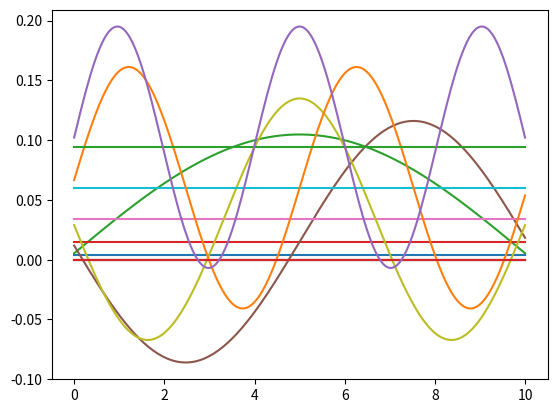
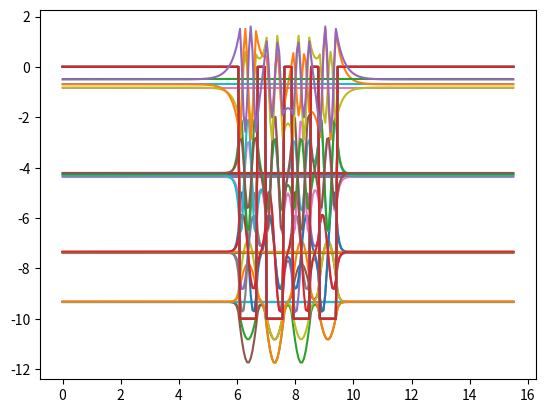
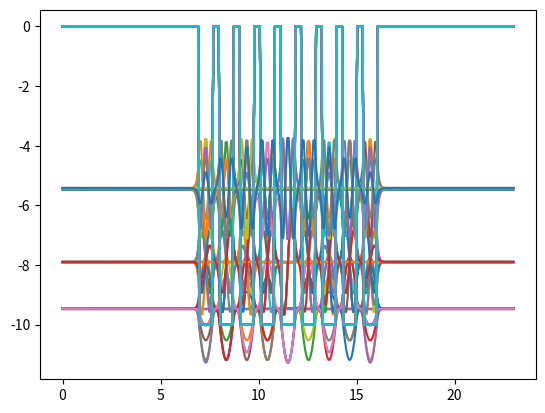
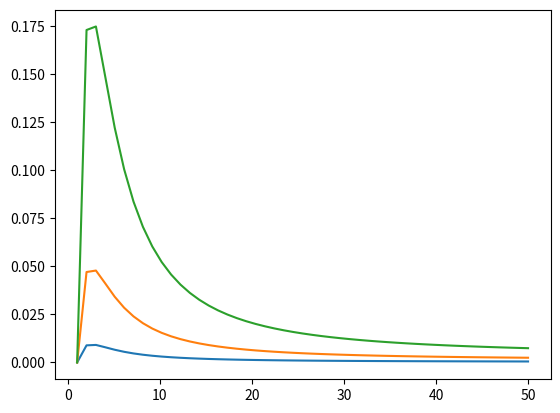

The matplotlib source for these figures, in order: (Note: this script raises an exception after producing the figures.)
import numpy as np
from scipy.linalg import eigh_tridiagonal
from matplotlib import pyplot as plt

from scipy.constants import hbar as h_bar, eV as ev, m_e as me

n_box = 100
ev = 1.6e-19
L_well = 1 #nm
L_box = 20*L_well
well_d = 10 #eV
fact = 1e+18*(h_bar**2)/(me*ev) #scale fact s.t. energy also is of order 1e-9


# n-welled potential
def well(num_w, V0=-well_d):
    n_w = 10 # antall punkter i brønnen
    n_uw = 5 # antall punkter mellom b#rønnene
    V1 = np.array([[V0]*n_w +[0]*n_uw]).flatten() # one well with zero potential to the right
    V_mid = np.tile(V1, num_w)
    V_front = np.zeros(n_w*10)
    V_back = np.zeros(n_w*10 - n_uw)
    V = np.append(V_front, V_mid)
    V = np.append(V, V_back)
    well_voids = max(num_w - 1, 0)
    L = num_w * L_well + well_voids * n_uw * (L_well/n_w) + 10 * L_well
    return V, L


def analyze(num_w, ad_en=0):
    V, L = well(num_w)
    n = len(V)
    x_vec = np.linspace(0, L, n)
    if num_w == 0:
        iter_lim = 3 + ad_en
    else:
        iter_lim = num_w*3 + ad_en
    delta_x = L/(n+1)
    
    main_diag = np.ones(n)
    main_diag *= fact/(delta_x**2)
    main_diag += V
    off_diag = np.ones(n-1)
    off_diag *= -fact/(2*delta_x**2)
    
    #H = np.zeros([n, n])
    #np.fill_diagonal(H, main_diag)
    #np.fill_diagonal(H[1:], off_diag)
    #np.fill_diagonal(H[:,1:], off_diag)
    #energies, wave_funcs = np.linalg.eigh(H)
    
    energies, wave_funcs = eigh_tridiagonal(main_diag, off_diag)
    wave_funcs = wave_funcs.T
    
    return x_vec, energies, wave_funcs, iter_lim, L, V


def band_widths(lower, upper):
    x_vec = np.linspace(lower, upper, upper-lower)
    bw = np.zeros([3, upper-lower])
    for i in range(lower, upper):
        _,energies, _,_,_,_ = analyze(i)
        for j in range(3):
            bw[j][i-lower] = np.absolute(energies[i*j] - energies[(j+1)*i -1])


    for i in range(3):
        plt.plot(x_vec, bw[i])
    plt.savefig("bw.png")
    plt.show()
    

def plot_well_wave_funcs(num_w, ad_w=0):
    x_vec, energies, wave_funcs, iter_lim, L, V = analyze(num_w, ad_w)
    scale = well_d
    if num_w == 0:
        scale = 1
    for i in range(iter_lim): 
        plt.plot([0, L], [energies[i]]*2)
        plt.plot(x_vec, V)
        plt.plot(x_vec, energies[i] + wave_funcs[i]*scale)
    #plt.savefig("figW" + str(num_w) + "E" + str(iter_lim) + ".png")
    plt.show()
    

plot_well_wave_funcs(0,2)
plot_well_wave_funcs(4, 3)
plot_well_wave_funcs(9)

band_widths(1, 50)

#analytisk løsning
import math

L = 1e-8
n = 100
k_j = math.pi/L
energy_factor = (h_bar**2)/(2*me)
x = np.linspace(0, L, n)
scale = 0.00001 #for å skalere bølgefunksjonene

def wave_func(j, x):
        return math.sqrt(2/L)*np.sin(k_j*j*x)

def plot_analytic(levels):
    for j in range(1, levels+1):
        energy = energy_factor*((k_j*j)**2)/ev
        plt.plot([0, L], [energy]*2)
        plt.plot([0, L], [0]*2) #potensialnivået ved V=0
        plt.plot(x, energy + wave_func(j, x)*scale)
    plt.title("Analytical - Wells: 0, Energy-levels: " + str(levels))
    plt.savefig("analyticW0E" + str(levels) + ".png")
    plt.show()

'''
Plots left and right hand side of trancendental equation of z(E), and 
numerically calculates crossing points(??) between the graphs, giving 
z-values corresponding to allowed energy levels.

Then computes the energies from the z-values
'''

from scipy import optimize as opt

z_vec_tan = np.linspace(0.5, 4.5, 10000)
z_vec = np.linspace(0.5, 4, 10000)

V0 = well_d #ev

a = L_well/2 # 0.5 nm
h_bar *= 1e9

z0 = (a/h_bar) * np.sqrt(2*me*V0*ev)
print("z0: ", z0)

RS = lambda z : np.sqrt((z0/z)**2 - 1)
RS_asym = lambda z: -1/np.sqrt((z0/z)**2 - 1)
LS = lambda z : np.tan(z)

'''
def RS_p(z):
    print((z0/z)**2 - 1)
    return (z0/z)**2 - 1
'''

for i in range(len(z_vec_tan)):
    if np.absolute(np.tan(z_vec_tan[i])) > 15:
        z_vec_tan[i] = np.nan
        
RS_p(z_vec)
plt.plot(z_vec_tan, LS(z_vec_tan))
plt.plot(z_vec, RS(z_vec))
plt.plot(z_vec, RS_asym(z_vec))
plt.ylim([-5, 5])
plt.show()

z_0 = np.array([1.2, 3.5]) # eye balled estimates for intersectioins (symetric)
z_0_asym = 2.5 # eye balled estimate for intersection (asymetric)

f = lambda z : RS(z) - LS(z)
f_asym = lambda z : RS_asym(z) - LS(z)
z_0 = opt.fsolve(f, z_0)
z_0_asym = opt.fsolve(f_asym, z_0_asym)

E = lambda z : -V0 + (z*h_bar)/(2*me*a)

_,num_E,_,_,_,_ = analyze(1)

z_0 = np.array([z_0[0], z_0_asym[0], z_0[1]])
print(z_0)

for i in range(3):
    print(f"E_analytic {i+1}:  {E(z_0[i])}")
    
for i in range(3):
    print("E_numeric" + str(i+1) + ": ", num_E[i] )

'''
Plots left and right hand side of trancendental equation of z(E), and 
numerically calculates crossing points(??) between the graphs, giving 
z-values corresponding to allowed energy levels.

Then computes the energies from the z-values
'''

from scipy import optimize as opt

z_vec_tan = np.linspace(0.5, 4.5, 10000)
z_vec = np.linspace(0.5, 4, 10000)


a = L_well/2
z0 = (a/(h_bar)) * np.sqrt(2*me*V0)
print(z0)
RS = lambda z : np.sqrt(((z0/z)**2 - 1))
RS_asym = lambda z: -1/np.sqrt((z0/z)**2 - 1)
LS = lambda z : np.tan(z)
def RS_p(z):
    print((z0/z)**2 - 1)
    return (z0/z)**2 - 1

for i in range(len(z_vec_tan)):
    if np.absolute(np.tan(z_vec_tan[i])) > 16:
        z_vec_tan[i] = np.nan
RS_p(z_vec)
plt.plot(z_vec_tan, LS(z_vec_tan))
plt.plot(z_vec, RS(z_vec))
plt.plot(z_vec, RS_asym(z_vec))
plt.ylim([-5, 5])
plt.show()

z_0 = np.array([1.2, 3.5]) # eye balled estimates for intersectioins (symetric)
z_0_asym = 2.5 # eye balled estimate for intersection (asymetric)

f = lambda z : RS(z) - LS(z)
f_asym = lambda z : RS_asym(z) - LS(z)
z_0 = opt.fsolve(f, z_0)
z_0_asym = opt.fsolve(f_asym, z_0_asym)

E = lambda z : -V0 + (z*h_bar)/(2*me*a)*15

_,num_E,_,_,_,_ = analyze(1)

z_0 = np.array([z_0[0], z_0_asym[0], z_0[1]])
print(z_0)

for i in range(3):
    print(f"E_analytic {i+1}:  {E(z_0[i])}")
    
for i in range(3):
    print("E_numeric" + str(i+1) + ": ", num_E[i] )

plot_well_wave_funcs(2)
plot_well_wave_funcs(1)

_,energies_2_well,_,_,_,_ = analyze(2)
_,energies_1_well,_,_,_,_ = analyze(1)
bind_energy = np.absolute(2*np.sum(energies_1_well[:3]) - np.sum(energies_2_well[:3*2]))


plot_well_wave_funcs(0)
print("Energi dobbelbrønn: ", np.sum(energies_2_well[:6]))
print("Energi enkelbrønn", np.sum(energies_1_well[:3]))
print("Bindingsenergi: ", bind_energy)


plot_well_wave_funcs(5)
plot_well_wave_funcs(10)

band_widths(2,50)
